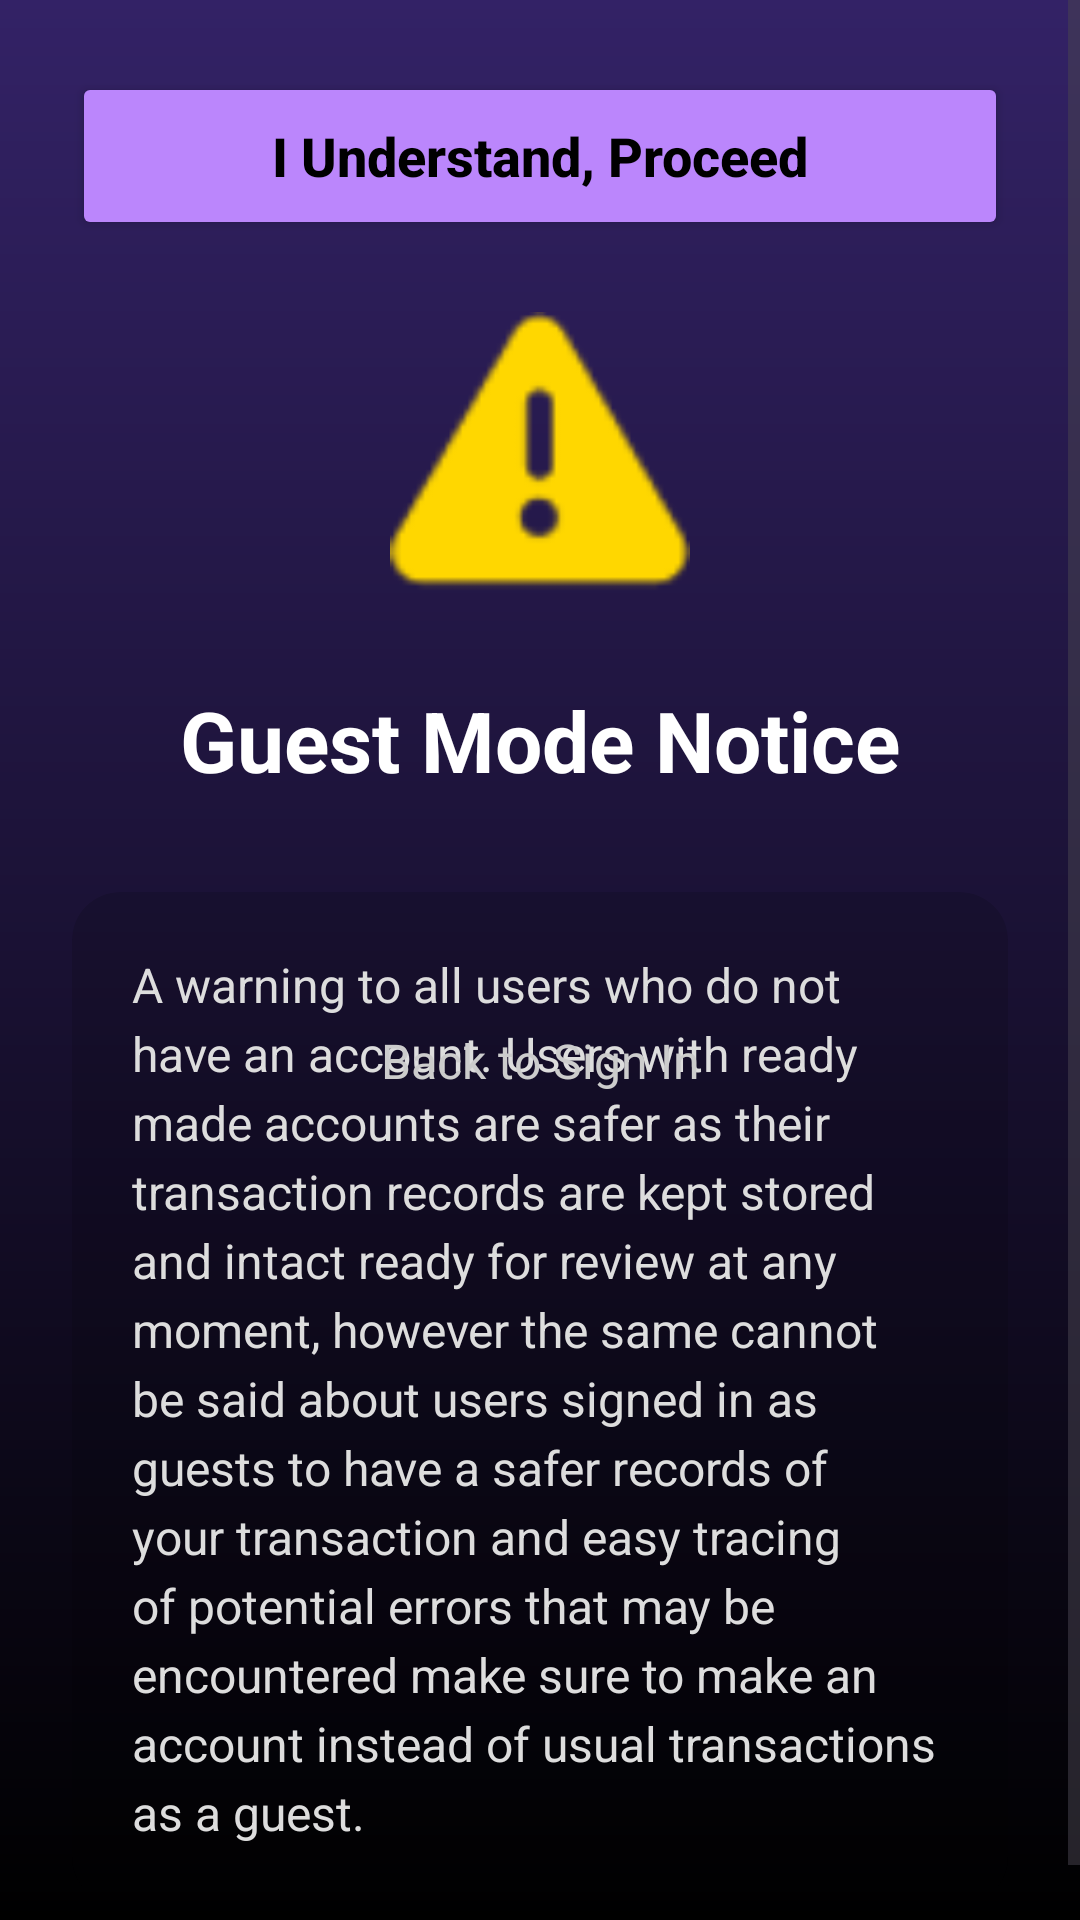

Here is an Android app screen rendered from its layout file. Give the layout XML and the strings, colors and styles it references.
<!-- AndroidManifest.xml: application theme Theme.Mysupermart -->
<!-- res/layout/activity_warning_page.xml -->
<?xml version="1.0" encoding="utf-8"?>
<androidx.constraintlayout.widget.ConstraintLayout xmlns:android="http://schemas.android.com/apk/res/android"
    xmlns:app="http://schemas.android.com/apk/res-auto"
    xmlns:tools="http://schemas.android.com/tools"
    android:id="@+id/main"
    android:layout_width="match_parent"
    android:layout_height="match_parent"
    android:background="@drawable/main_bg"
    tools:context=".warning_page">

    <ScrollView
        android:layout_width="match_parent"
        android:layout_height="match_parent"
        android:fillViewport="true">

        <androidx.constraintlayout.widget.ConstraintLayout
            android:layout_width="match_parent"
            android:layout_height="wrap_content"
            android:padding="24dp">

            <ImageView
                android:id="@+id/iv_warning_icon"
                android:layout_width="100dp"
                android:layout_height="100dp"
                android:layout_marginTop="80dp"
                android:src="@android:drawable/ic_dialog_alert"
                app:layout_constraintEnd_toEndOf="parent"
                app:layout_constraintStart_toStartOf="parent"
                app:layout_constraintTop_toTopOf="parent"
                app:tint="#FFD700" />

            <TextView
                android:id="@+id/tv_warning_title"
                android:layout_width="wrap_content"
                android:layout_height="wrap_content"
                android:layout_marginTop="24dp"
                android:text="Guest Mode Notice"
                android:textColor="@color/white"
                android:textSize="28sp"
                android:textStyle="bold"
                app:layout_constraintEnd_toEndOf="parent"
                app:layout_constraintStart_toStartOf="parent"
                app:layout_constraintTop_toBottomOf="@id/iv_warning_icon" />

            <androidx.cardview.widget.CardView
                android:id="@+id/cv_warning_content"
                android:layout_width="match_parent"
                android:layout_height="wrap_content"
                android:layout_marginTop="32dp"
                app:cardBackgroundColor="#22000000"
                app:cardCornerRadius="16dp"
                app:cardElevation="0dp"
                app:layout_constraintTop_toBottomOf="@id/tv_warning_title">

                <TextView
                    android:id="@+id/tv_warning_description"
                    android:layout_width="match_parent"
                    android:layout_height="wrap_content"
                    android:lineSpacingExtra="4sp"
                    android:padding="20dp"
                    android:text="@string/warning_text"
                    android:textColor="#DDDDDD"
                    android:textSize="16sp" />

            </androidx.cardview.widget.CardView>

            <Button
                android:id="@+id/gotomain"
                android:layout_width="match_parent"
                android:layout_height="56dp"
                android:layout_marginTop="40dp"
                android:backgroundTint="#FFBB86FC"
                android:text="I Understand, Proceed"
                android:textAllCaps="false"
                android:textColor="@color/black"
                android:textSize="18sp"
                android:textStyle="bold"
                app:cornerRadius="12dp" />

            <TextView
                android:id="@+id/backtext"
                android:layout_width="wrap_content"
                android:layout_height="wrap_content"
                android:layout_marginTop="24dp"
                android:layout_marginBottom="32dp"
                android:padding="8dp"
                android:text="Back to Sign In"
                android:textColor="#CCCCCC"
                android:textSize="16sp"
                app:layout_constraintBottom_toBottomOf="parent"
                app:layout_constraintEnd_toEndOf="parent"
                app:layout_constraintStart_toStartOf="parent"
                app:layout_constraintTop_toBottomOf="@id/gotomain" />

        </androidx.constraintlayout.widget.ConstraintLayout>
    </ScrollView>

</androidx.constraintlayout.widget.ConstraintLayout>
<!-- resources referenced by this layout -->
<resources>
  <color name="black">#000000</color>
  <color name="white">#FFFFFF</color>
  <!-- drawable main_bg (drawable) -->
  <?xml version="1.0" encoding="utf-8"?>
  <shape xmlns:android="http://schemas.android.com/apk/res/android">
  <gradient
      android:angle="60"
      android:startColor="#326"
      android:endColor="@color/black"
      android:type="linear"/>
  </shape>
  <string name="warning_text">A warning to all users who do not have an account. Users with ready made accounts are safer as their transaction records are kept stored and intact ready for review at any moment,  however the same cannot be said about users signed in as guests to have a safer records of your transaction and easy tracing of potential errors that may be encountered make sure to make an account instead of usual transactions as a guest. </string>
  <style name="Theme.Mysupermart" parent="Base.Theme.Mysupermart" />
  <style name="Base.Theme.Mysupermart" parent="Theme.Material3.DayNight.NoActionBar">
          
          <item name="colorPrimary">#FFBB86FC</item>
          <item name="colorPrimaryVariant">#FF3700B3</item>
          <item name="colorOnPrimary">@color/black</item>
          
          <item name="colorSecondary">#FF03DAC6</item>
          <item name="colorSecondaryVariant">#FF018786</item>
          <item name="colorOnSecondary">@color/black</item>
          
          <item name="android:statusBarColor">@color/black</item>
      </style>
</resources>
